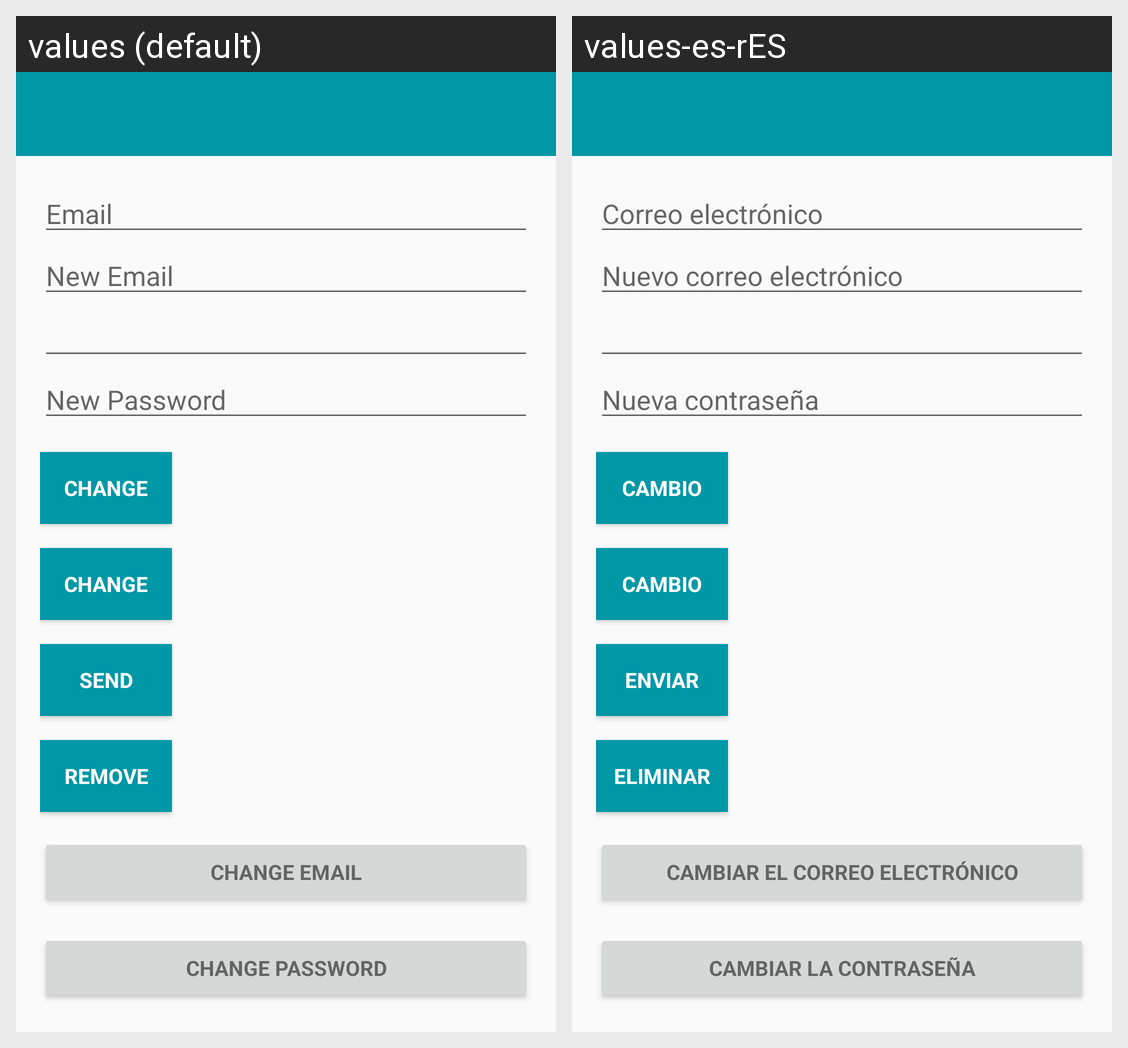

The Android screen above is rendered under two locales of the same app. Produce the string resources it draws, with the default and per-locale values.
Android screen res/layout/activity_firebase_main.xml rendered under 2 locales, left to right: values (default), values-es-rES. Device: Nexus 5 (rendered at 1080×1920; each locale shown at half size, 540×960, under a caption strip naming it); theme AppTheme.
Strings drawn on this screen, with the default value and each locale's value (text and hints the layout hard-codes, and strings that could not be matched under every locale, appear in the picture but are not listed):

hint_email
  values: Email
  values-es-rES: Correo electrónico

hint_new_email
  values: New Email
  values-es-rES: Nuevo correo electrónico

new_pass
  values: New Password
  values-es-rES: Nueva contraseña

btn_change
  values: Change
  values-es-rES: Cambio

btn_send
  values: Send
  values-es-rES: Enviar

btn_remove
  values: Remove
  values-es-rES: Eliminar

change_email
  values: Change Email
  values-es-rES: Cambiar el correo electrónico

change_password
  values: Change Password
  values-es-rES: Cambiar la contraseña
